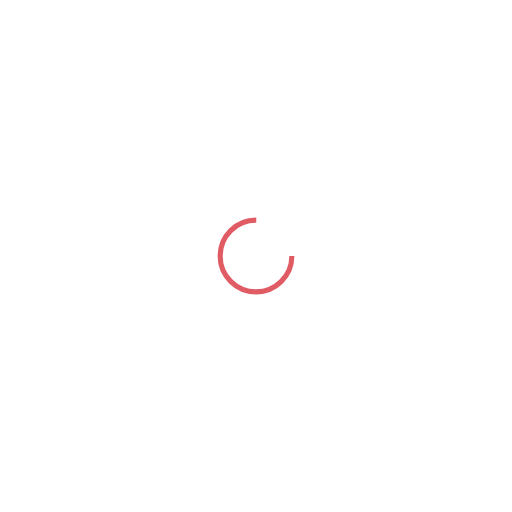
t = 0.00 s
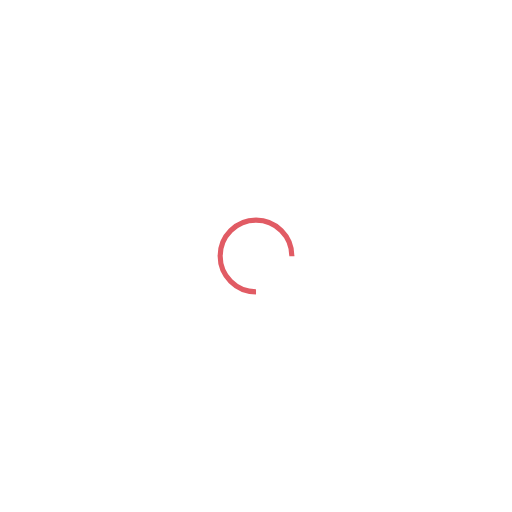
t = 0.17 s
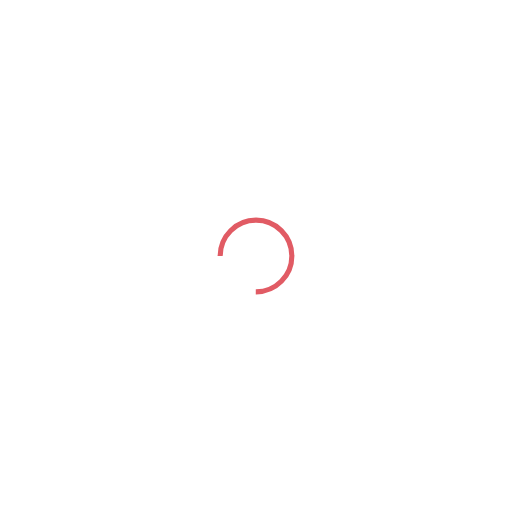
t = 0.34 s
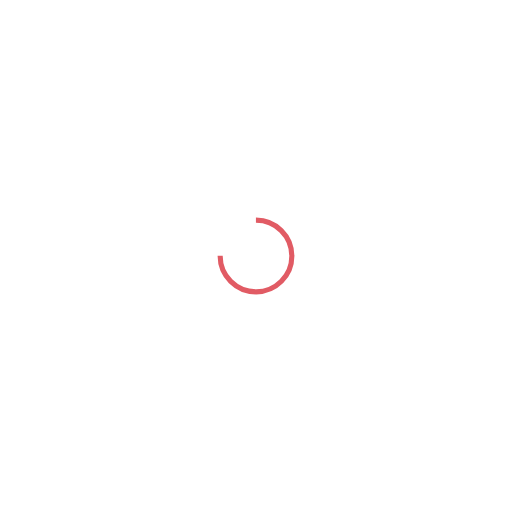
t = 0.51 s

The animated SVG that drew these frames (rendered in a browser with its animation timeline set to each time). Animation: 1 SMIL element (animateTransform=1); one cycle of 0.68 s, repeats indefinitely.

<svg xmlns="http://www.w3.org/2000/svg" viewBox="0 0 100 100" preserveAspectRatio="xMidYMid" width="200" height="200" style="shape-rendering: auto; display: block; background: rgb(255, 255, 255);" xmlns:xlink="http://www.w3.org/1999/xlink"><g><circle stroke-dasharray="32.98672286269283 12.995574287564276" r="7" stroke-width="1" stroke="#e15b64" fill="none" cy="50" cx="50">
  <animateTransform keyTimes="0;1" values="0 50 50;360 50 50" dur="0.6802721088435374s" repeatCount="indefinite" type="rotate" attributeName="transform"></animateTransform>
</circle><g></g></g><!-- [ldio] generated by https://loading.io --></svg>